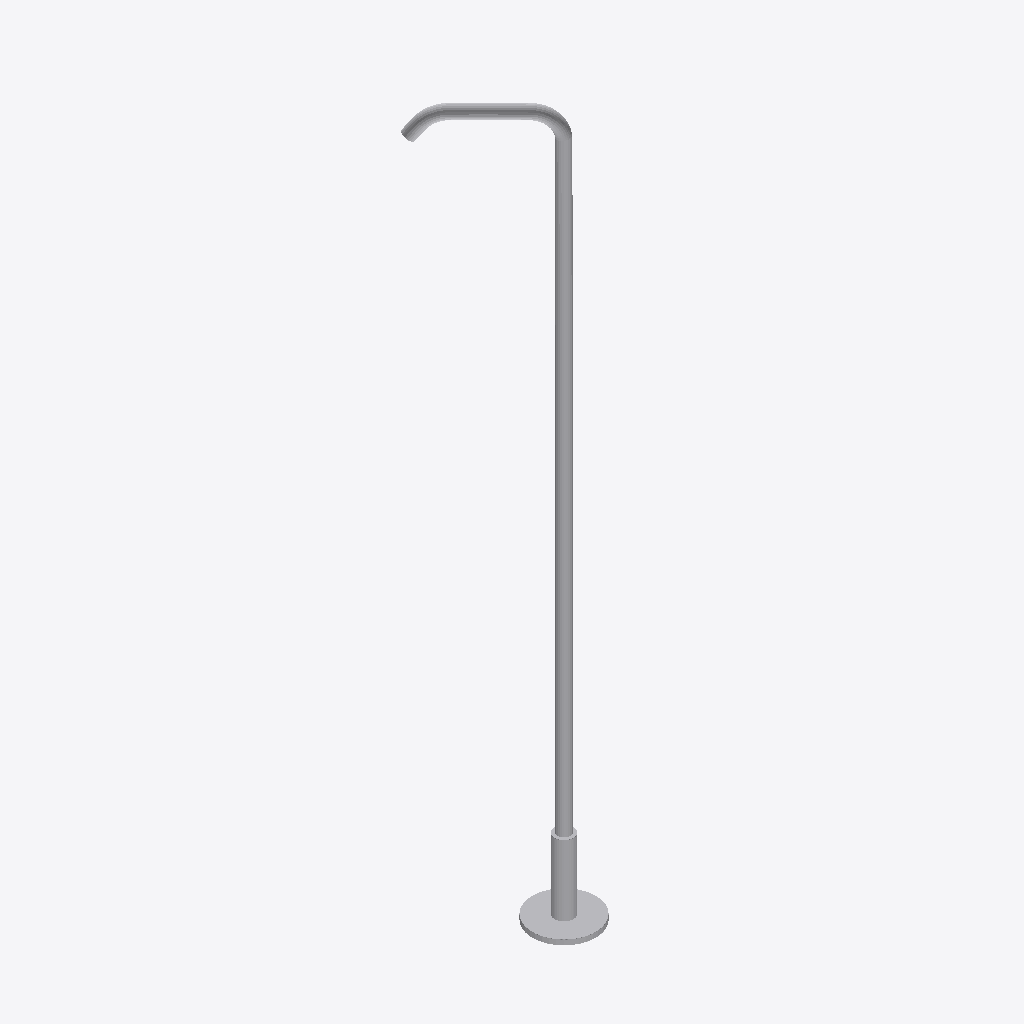
Isometric view of an IFC building model (IFC-SPF (STEP), schema IFC4, length unit millimetre), seen from the south-west, elements coloured by IFC class: 1 other element (light grey).
Extent 0.2 m × 0.2 m × 1.1 m (x, y, z). Storeys (2): FUR at 0.00 m; BATHG at 0.00 m. Elements (1): 1 IfcSanitaryTerminal.

HEADER;
FILE_DESCRIPTION(('ViewDefinition [CoordinationView]'),'2;1');
FILE_NAME('','2026-09-09T18:14:34',(''),(''),'IfcOpenShell 0.8.4-e8eb5e4','IfcOpenShell 0.8.4-e8eb5e4','');
FILE_SCHEMA(('IFC4'));
ENDSEC;
DATA;
#1=IFCPROJECT('3hFmn2ED14Ofwsj$DzZ0HC',$,'My Project',$,$,$,$,(#2,#7),#8);
#16=IFCSITE('3iWnpcHW54tQCcUMk_yOsj',$,'My Site',$,$,#17,$,$,$,$,$,$,$,$);
#22=IFCBUILDING('0aVVbcf_9A9x07_Nod0gAP',#23,'My Building',$,$,#28,$,$,$,$,$,$);
#33=IFCBUILDINGSTOREY('1VjEk5I8XFmfiAYaLk_F_7',#34,'FUR',$,$,#35,$,$,$,$);
#3957=IFCBUILDINGSTOREY('1nWDSMPFnE6ReuI_BVi9KH',#3958,'BATHG',$,$,#3614,$,$,$,$);
#3611=IFCSANITARYTERMINAL('36ZX3QPyD7SvlXsDKMP8rY',#3612,'SanitaryTerminal',$,$,#3613,#3623,$,$);
ENDSEC;
